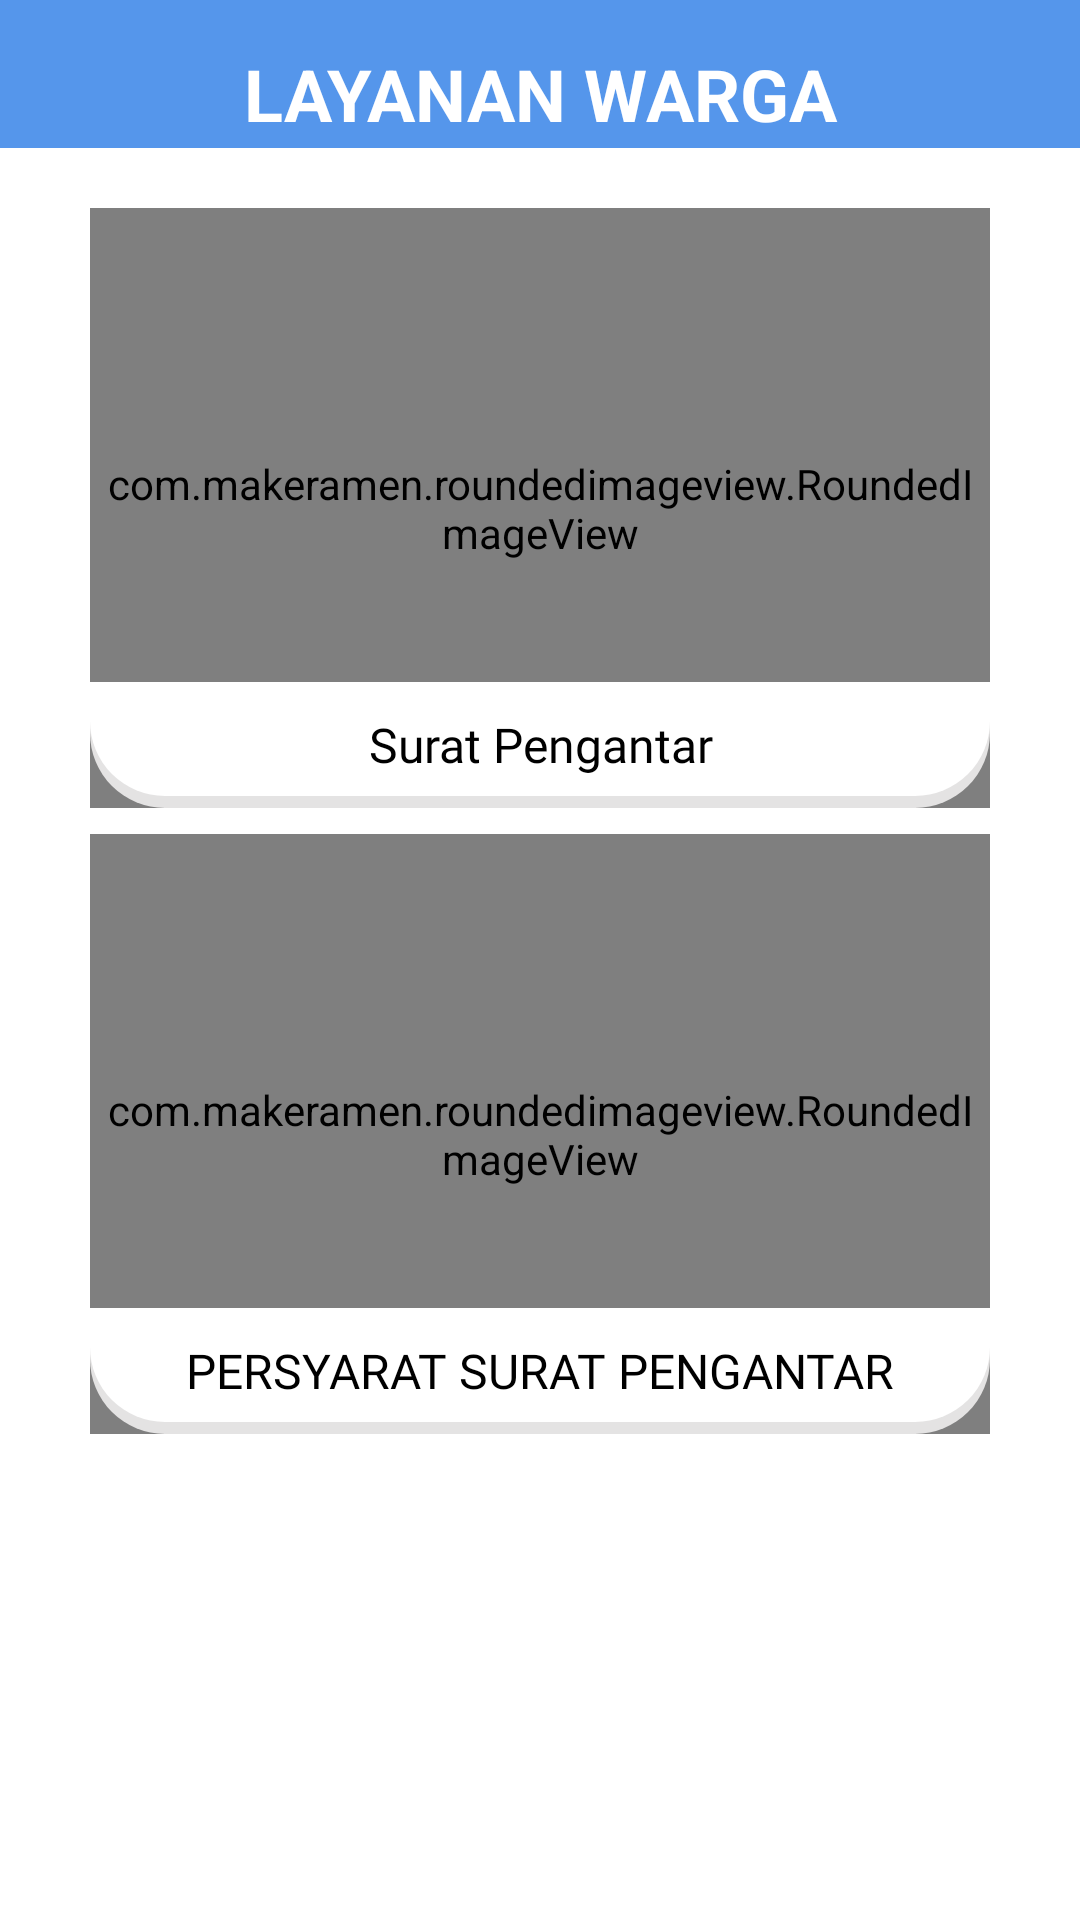

Here is an Android app screen rendered from its layout file. Give the layout XML and the strings, colors and styles it references.
<!-- AndroidManifest.xml: application theme Theme.Micro -->
<!-- res/layout/fragment_layanan.xml -->
<?xml version="1.0" encoding="utf-8"?>
<androidx.constraintlayout.widget.ConstraintLayout xmlns:android="http://schemas.android.com/apk/res/android"
    xmlns:app="http://schemas.android.com/apk/res-auto"
    android:layout_width="match_parent"
    android:layout_height="match_parent"
    android:background="@color/white">

    <TextView
        android:id="@+id/headerTextView"
        style="@style/titlePage"
        android:layout_width="match_parent"
        android:layout_height="wrap_content"
        android:background="@color/biru"
        android:gravity="center_horizontal"
        android:paddingTop="15dp"
        android:paddingBottom="2dp"
        android:text="@string/titleLayanan"
        app:layout_constraintEnd_toEndOf="parent"
        app:layout_constraintStart_toStartOf="parent"
        app:layout_constraintTop_toTopOf="parent" />

    <androidx.constraintlayout.widget.ConstraintLayout
        android:id="@id/suratpengantar"
        android:layout_width="300dp"
        android:layout_height="200dp"
        android:layout_marginTop="20dp"
        app:layout_constraintEnd_toEndOf="parent"
        app:layout_constraintStart_toStartOf="parent"
        app:layout_constraintTop_toBottomOf="@+id/headerTextView">

        <com.makeramen.roundedimageview.RoundedImageView
            android:id="@id/image1"
            android:layout_width="match_parent"
            android:layout_height="200dp"
            android:adjustViewBounds="true"
            android:scaleType="fitXY"
            android:src="@drawable/surat_pengantar"
            app:layout_constraintBottom_toBottomOf="parent"
            app:layout_constraintEnd_toEndOf="parent"
            app:layout_constraintHorizontal_bias="0.5"
            app:layout_constraintStart_toStartOf="parent"
            app:layout_constraintTop_toTopOf="parent"
            app:layout_constraintVertical_bias="0.095"
            app:riv_corner_radius="30dip" />

        <TextView
            android:layout_width="300dp"
            android:layout_height="42dp"
            android:layout_marginTop="156dp"
            android:background="@drawable/rounded_bottomwhite"
            android:fontFamily="@font/poppins_medium"
            android:gravity="center"
            android:text="Surat Pengantar"
            android:textColor="@color/black"
            android:textSize="16sp"
            app:layout_constraintBottom_toBottomOf="@+id/image1"
            app:layout_constraintEnd_toEndOf="parent"
            app:layout_constraintHorizontal_bias="0.0"
            app:layout_constraintStart_toStartOf="parent"
            app:layout_constraintTop_toTopOf="parent"
            app:layout_constraintVertical_bias="1.0" />

    </androidx.constraintlayout.widget.ConstraintLayout>

    <androidx.constraintlayout.widget.ConstraintLayout
        android:id="@id/syaratsuratpengantar"
        android:layout_width="300dp"
        android:layout_height="200dp"
        app:layout_constraintBottom_toBottomOf="parent"
        app:layout_constraintEnd_toEndOf="parent"
        app:layout_constraintStart_toStartOf="parent"
        app:layout_constraintVertical_bias="0.05"
        app:layout_constraintTop_toBottomOf="@+id/suratpengantar">

        <com.makeramen.roundedimageview.RoundedImageView
            android:id="@id/image2"
            android:layout_width="match_parent"
            android:layout_height="200dp"
            android:adjustViewBounds="true"
            android:scaleType="fitXY"
            android:src="@drawable/prasyaratsurat"
            app:layout_constraintBottom_toBottomOf="parent"
            app:layout_constraintEnd_toEndOf="parent"
            app:layout_constraintStart_toStartOf="parent"
            app:layout_constraintTop_toTopOf="parent"
            app:riv_corner_radius="30dip" />

        <TextView
            android:layout_width="300dp"
            android:layout_height="42dp"
            android:layout_marginTop="156dp"
            android:background="@drawable/rounded_bottomwhite"
            android:fontFamily="@font/poppins_medium"
            android:gravity="center"
            android:text="PERSYARAT SURAT PENGANTAR"
            android:textColor="@color/black"
            android:textSize="16sp"
            app:layout_constraintBottom_toBottomOf="@+id/image2"
            app:layout_constraintEnd_toEndOf="parent"
            app:layout_constraintHorizontal_bias="1.0"
            app:layout_constraintStart_toStartOf="parent"
            app:layout_constraintTop_toTopOf="parent"
            app:layout_constraintVertical_bias="1.0" />

    </androidx.constraintlayout.widget.ConstraintLayout>



</androidx.constraintlayout.widget.ConstraintLayout>
<!-- resources referenced by this layout -->
<resources>
  <color name="biru">#5596EB</color>
  <color name="black">#FF000000</color>
  <color name="white">#FFFFFFFF</color>
  <!-- drawable prasyaratsurat: jpeg bitmap (drawable, 76611 bytes) -->
  <!-- drawable rounded_bottomwhite (drawable) -->
  <layer-list xmlns:android="http://schemas.android.com/apk/res/android">
      
      <item>
          <shape android:shape="rectangle">
              <solid android:color="#E4E3E3" />
              <corners
                  android:bottomLeftRadius="25dp"
                  android:bottomRightRadius="25dp" />
          </shape>
      </item>
  
      
      <item android:bottom="4dp">
          <shape android:shape="rectangle">
              <solid android:color="#FFFFFF" /> 
              <corners
                  android:bottomLeftRadius="25dp"
                  android:bottomRightRadius="25dp"/>
          </shape>
      </item>
  </layer-list>
  <!-- drawable surat_pengantar: jpeg bitmap (drawable, 48823 bytes) -->
  <string name="titleLayanan">LAYANAN WARGA</string>
  <style name="titlePage">
          <item name="fontFamily">@font/poppins_semibold</item>
          <item name="android:textSize">24sp</item>
          <item name="android:textColor">@color/white</item>
          <item name="android:textStyle">bold</item>
      </style>
  <style name="Theme.Micro" parent="android:Theme.Material.Light.NoActionBar" />
</resources>
